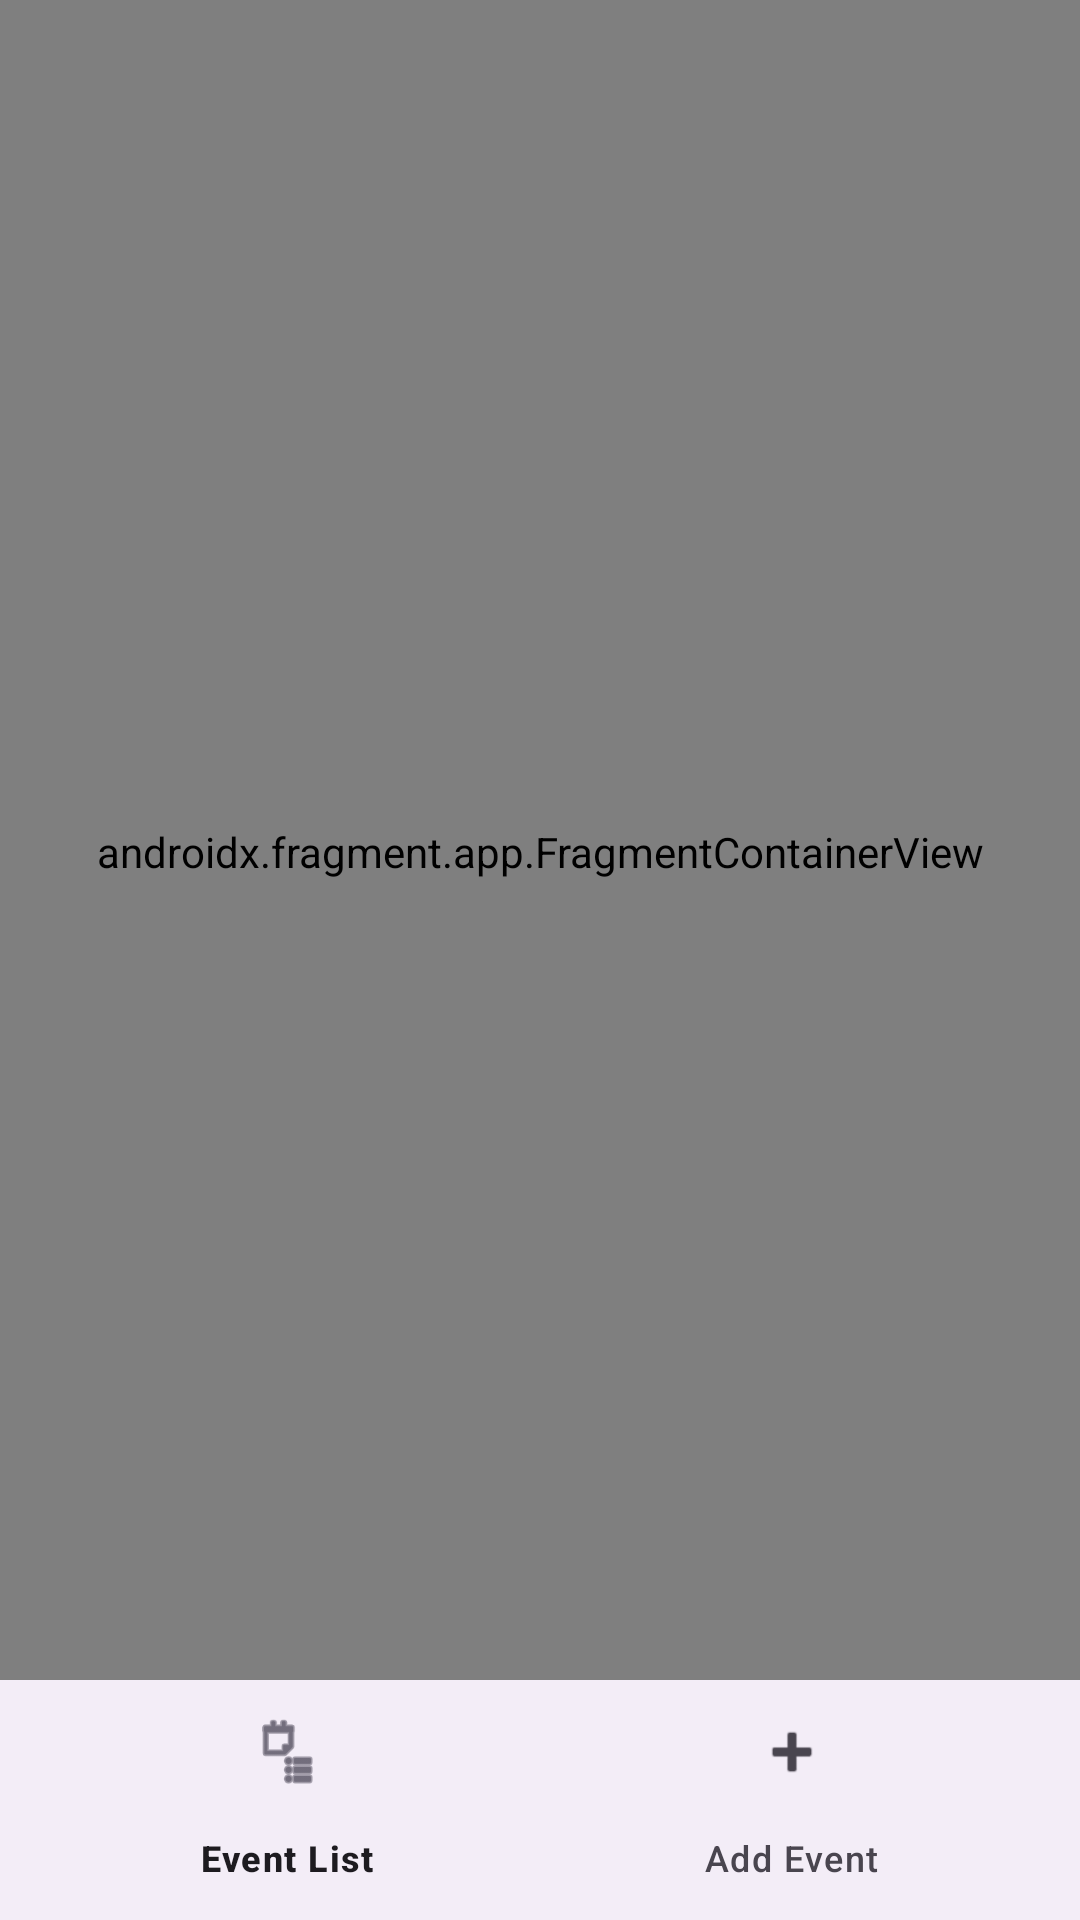

Produce the Android XML layout that renders to this screen, including the resource entries it uses.
<!-- AndroidManifest.xml: application theme Theme.PersonalEventPlannerApp -->
<!-- res/layout/activity_main.xml -->
<?xml version="1.0" encoding="utf-8"?>
<androidx.coordinatorlayout.widget.CoordinatorLayout
    xmlns:android="http://schemas.android.com/apk/res/android"
    xmlns:app="http://schemas.android.com/apk/res-auto"
    android:layout_width="match_parent"
    android:layout_height="match_parent">

    <androidx.fragment.app.FragmentContainerView
        android:id="@+id/nav_host_fragment"
        android:name="androidx.navigation.fragment.NavHostFragment"
        android:layout_width="match_parent"
        android:layout_height="match_parent"
        android:layout_marginBottom="72dp"
        app:defaultNavHost="true"
        app:navGraph="@navigation/nav_graph" />

    <com.google.android.material.bottomnavigation.BottomNavigationView
        android:id="@+id/bottom_nav"
        android:layout_width="match_parent"
        android:layout_height="wrap_content"
        android:layout_gravity="bottom"
        app:menu="@menu/bottom_nav_menu" />

</androidx.coordinatorlayout.widget.CoordinatorLayout>
<!-- resources referenced by this layout -->
<resources>
  <style name="Theme.PersonalEventPlannerApp" parent="Base.Theme.PersonalEventPlannerApp" />
  <style name="Base.Theme.PersonalEventPlannerApp" parent="Theme.Material3.DayNight.NoActionBar">
          
          
      </style>
</resources>
